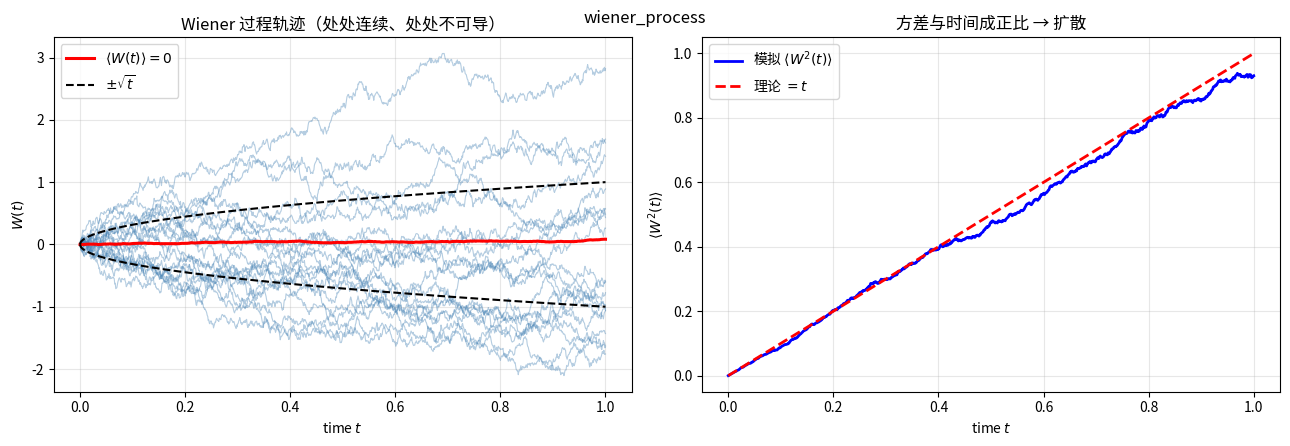

Reproduce this figure in Python.
"""维纳过程（布朗运动的数学模型）。

模拟多条维纳过程轨迹 W(t)，验证其核心统计性质：
  - 增量独立、W(0)=0；
  - 均值 <W(t)>=0；
  - 方差 <W^2(t)>=t（扩散律：位移与时间的平方根成正比）。
"""
import numpy as np
import matplotlib.pyplot as plt

np.random.seed(0)

T = 1.0      # 总时间
N = 1000     # 步数
dt = T / N
n_traj = 500  # 轨迹数（用于统计平均）

t = np.linspace(0, T, N + 1)
dW = np.sqrt(dt) * np.random.randn(n_traj, N)      # 独立增量 ~ N(0, dt)
W = np.zeros((n_traj, N + 1))
W[:, 1:] = np.cumsum(dW, axis=1)                    # 累加得 W(t)

mean_W = W.mean(axis=0)          # <W(t)>
msd_W = (W ** 2).mean(axis=0)    # <W^2(t)>

fig, axes = plt.subplots(1, 2, figsize=(13, 4.5))

# 左：若干条轨迹 + 均值
for i in range(20):
    axes[0].plot(t, W[i], color='steelblue', alpha=0.4, linewidth=0.8)
axes[0].plot(t, mean_W, 'r-', linewidth=2.2, label=r'$\langle W(t)\rangle=0$')
axes[0].plot(t, np.sqrt(t), 'k--', linewidth=1.5, label=r'$\pm\sqrt{t}$')
axes[0].plot(t, -np.sqrt(t), 'k--', linewidth=1.5)
axes[0].set_xlabel('time $t$')
axes[0].set_ylabel('$W(t)$')
axes[0].set_title('Wiener 过程轨迹（处处连续、处处不可导）')
axes[0].legend(loc='upper left')
axes[0].grid(True, alpha=0.3)

# 右：方差 <W^2> vs t
axes[1].plot(t, msd_W, 'b-', linewidth=2, label=r'模拟 $\langle W^2(t)\rangle$')
axes[1].plot(t, t, 'r--', linewidth=2, label=r'理论 $=t$')
axes[1].set_xlabel('time $t$')
axes[1].set_ylabel(r'$\langle W^2(t)\rangle$')
axes[1].set_title('方差与时间成正比 → 扩散')
axes[1].legend()
axes[1].grid(True, alpha=0.3)

plt.tight_layout()
plt.suptitle('wiener_process')
plt.show()
print("01_wiener_process.py done")
